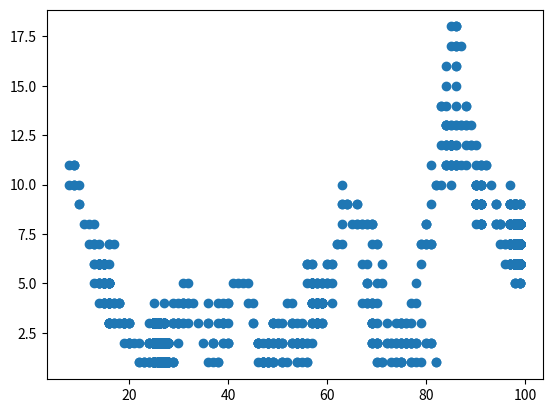

Reproduce this figure in Python.
import random,matplotlib
import matplotlib.pyplot as plt
import numpy as np

direction = [[1,-1],[1,0],[1,1],[0,1],[-1,1],[-1,0],[1,-1],[0,-1]]
start = ["010010"]
target = ["090090"]
n = 1 #number of ants
x_border = [0,100]
y_border = [0,100]
            
def main():
    playgr = field.start()
    ants = ant.create()
    pos_list =[]
    for j in range(0,100000): 
        for i in range(0,n):
            smell_list = ant.smell(ants[i]["pos"],playgr)
            direction = ant.move(smell_list,ants[i]["status"])
            ant.pheromons(ants[i]["pos"],playgr,ants[i]["status"])
            antchange = ant.modechange(ants[i]["pos"],ants[i])
            ants.update(antchange)
            position = ant.position(ants,direction)
            pos_new = ants[i]["pos"]
            pos_list.append(pos_new)
    field.paint(pos_list)
    plt.show()

  
class common():
    def poskey(x,y):
        positionkey = (3-len(str(x)))*"0"+str(x*1000+y)
        return positionkey

    def xy_pos(pos):
        pos_x = int(pos[:3])
        pos_y = int(pos[4:6])
        return [pos_x,pos_y]
        
class ant():
    def create(ants={},n=1):
        ants = {}
        for i in range(0,n):
            ants.update({i:{"pos":"010010",
                            "status":"search"}
                         }
                        )
        return ants

    def move(value_list=[1,1,1,1,1,1,1,1],status="border"):
            rnd = random.random()
            j = 0
            grade = 0
            val_sum = 0
            for i in value_list:
                val_sum = val_sum + int(i[status])
            for i in value_list:
                j = j+1
                if i[status] == 0:
                    continue
                else:
                    grade = grade + i[status]/val_sum
                    if rnd <= grade:
                        break
            return direction[j - 1]

    def smell(pos,field):
        smell_list =[]
        x=int(pos[:3])
        y=int(pos[4:6])
        for i in direction:
            pos_x=x+i[0]
            pos_y=y+i[1]
            pos_key=common.poskey(pos_x,pos_y)
            smell_list.append(field[pos_key])
        return smell_list
    
    def position(ants,direction):
        for i in range(0,n):
            ant_value = ants[i]
            pos_old=ant_value["pos"]
            pos_x = int(pos_old[:3])
            pos_y = int(pos_old[4:6])
            pos_new = common.poskey(pos_x+direction[0],pos_y+direction[1])
            ant_value.update({"pos":pos_new})
            ants.update({i:ant_value})

    def pheromons(pos,field,mode):
        new_value=field[str(pos)][mode]+1
        cell=field[pos]
        cell.update({mode:new_value})
        field.update({pos:cell})
        return field

    def modechange(pos,a):
        stat = a["status"]
        if pos == target:
            stat = "return"
            
        elif pos == start:
            stat = "search"
        else:
            pass
        a.update({"status":stat})
        return a
        

class field():
    def start():
        field = {}
        for x in range(0,101):
            for y in range(0,101):
                keystring = common.poskey(x,y)
                if x in x_border or y in y_border:
                    n = 0
                else:
                    n = 1
                field.update({keystring:{"border":n,
                                         "search":n,
                                         "return":n
                                         }
                              }
                             )
        return field

    def paint(pos):
        x_list = []
        y_list = []
        for i in pos:
            pos_value = common.xy_pos(i)
            x_list.append(pos_value[0])
            y_list.append(pos_value[1])
        fig, ax = plt.subplots()
        ax.plot(x_list, y_list,'o')
main()
